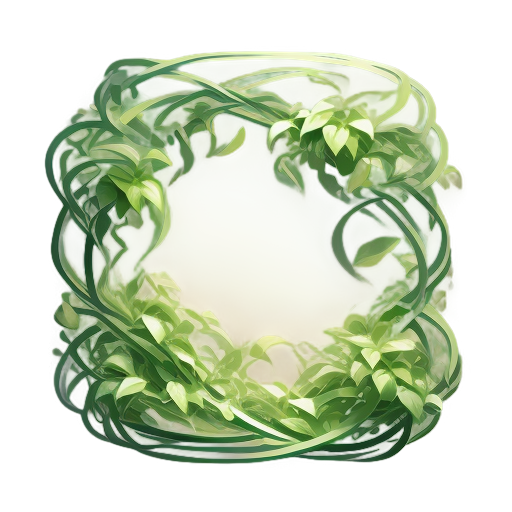
Generation parameters embedded in this image by AUTOMATIC1111 Stable Diffusion web UI or a fork of it (Forge, ...) (PNG 'parameters' text chunk):
A tangle of vibrant green vines, 2D animation style, long and twisting stems with natural curves, soft and lush leaves growing along the vines, subtle gradients on the leaves for depth, clean and minimalistic design, no background, centered composition, soft ambient lighting, realistic and organic texture, suitable for a standalone illustration
Steps: 20, Sampler: Euler a, Schedule type: Automatic, CFG scale: 7, Seed: 2505238544, Size: 512x512, Model hash: 74552224ec, Model: gameIconInstitute_v30, layerdiffusion_enabled: True, layerdiffusion_method: (SD1.5) Only Generate Transparent Image (Attention Injection), layerdiffusion_weight: 1, layerdiffusion_ending_step: 1, layerdiffusion_fg_image: False, layerdiffusion_bg_image: False, layerdiffusion_blend_image: False, layerdiffusion_resize_mode: Crop and Resize, layerdiffusion_fg_additional_prompt: , layerdiffusion_bg_additional_prompt: , layerdiffusion_blend_additional_prompt: , Version: f2.0.1v1.10.1-previous-622-g1f140749